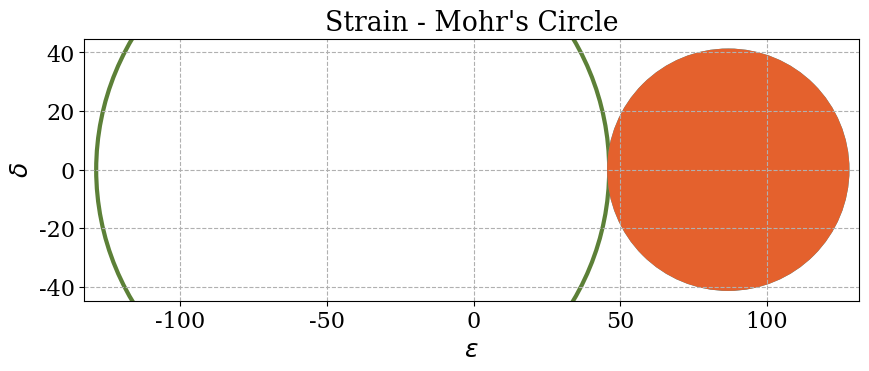

This chart was generated by the following Python code: (Note: this script raises an exception after producing the figure.)
print("[S_xx, S_xy, S_zx] | [120, 50, 30]  |  [120, -55, -75]")
print("[S_xy, S_yy, S_yz] | [50,  80, 20]  |  [-55,  55,  33]")
print("[S_zx, S_yz, S_zz] | [30,  20, 10]  |  [-75,  33, -85]")
print()
print("----------------")
# S_xx = int(input("Enter S_xx: "))
# S_yy = int(input("Enter S_yy: "))
# S_zz = int(input("Enter S_zz: "))
# S_xy = int(input("Enter S_xy: "))
# S_yz = int(input("Enter S_yz: "))
# S_zx = int(input("Enter S_zx: "))

S_xx = 120
S_yy = 55
S_zz = -85
S_xy = -55
S_yz = 33
S_zx = -75
print("----------------")

import numpy as np

S = np.array([[S_xx, S_xy, S_zx],
              [S_xy, S_yy, S_yz],
              [S_zx, S_yz, S_zz]])

# i. find the principal stresses for the given state of stress.

S_val, S_vec = np.linalg.eig(S)
S3, S2, S1 = np.sort(S_val)
print("The principal stresses for the given state of stress are:")
print(S_val)

# ii. find absolute maximum shear stress for the given state of stress.

print("The maximum shear stress for the given state of stress is:")
tau = abs((S1 - S3) / 2)
print(tau)

# iii. find octahedral shear stress for the given state of stress.

import math

octa = (1 / 3) * (math.sqrt(((S3 - S2) ** 2) + ((S2 - S1) ** 2) + ((S1 - S3) ** 2)))
print("The octahedral shear stress for the given state of stress is:")

print(octa)

## iv. find the strain tensor from given state of stress.

print("------------------------------------------")
# E = int(input("How much is elasticity (GPA) E: "))
# G = int(input("How much is shear modulus (GPA) G: "))
E = 200000
G = 80000
print("------------------------------------------")

# σ = E * ε
v = (E / (2 * G)) - 1

E_xx = (S_xx - v * (S_yy + S_zz))
E_yy = (S_yy - v * (S_xx + S_zz))
E_zz = (S_zz - v * (S_xx + S_yy))
E_xy = S_xy / (2 * G)
E_zx = S_zx / (2 * G)
E_yz = S_yz / (2 * G)

E = np.array([[E_xx, E_xy, E_zx],
              [E_xy, E_yy, E_yz],
              [E_zx, E_yz, E_zz]])

print()
print("The strain tensor for the given state of stress is:")
print(E)

# v. find the principal strains for the given state of stress.

E_val, E_vec = np.linalg.eig(E)
E3, E2, E1 = np.sort(E_val)
print("The principal strains for the given state of stress are:")
print(E_val)

# vi. draw Mohr’s circle of stress and strains.

### >> Mohr’s circle for strain
#
# import numpy as np
# import matplotlib.pyplot as plt
# from scipy.linalg import eigvalsh
# from matplotlib import rcParams
#
# rcParams['font.family'] = 'serif'
# rcParams['font.size'] = 16
#
#
# def plot_stress_mohr3d(S):
#     r"""Plot 3D Mohr circles."""
#     S3, S2, S1 = eigvalsh(S)
#     R1_maj = 0.5 * (S1 - S3)
#     cent1_maj = 0.5 * (S1 + S3)
#     R1_min = 0.5 * (S2 - S3)
#     cent1_min = 0.5 * (S2 + S3)
#     R1_mid = 0.5 * (S1 - S2)
#     cent1_mid = 0.5 * (S1 + S2)
#     circ1 = plt.Circle((cent1_maj, 0), R1_maj, facecolor='#eee885', lw=3, edgecolor='#5c8037')
#     circ2 = plt.Circle((cent1_min, 0), R1_min, facecolor='#15a1bd', lw=3, edgecolor='#15a1bd')
#     circ3 = plt.Circle((cent1_mid, 0), R1_mid, facecolor='#e4612d', lw=3, edgecolor='#e4612d')
#     plt.axis('image')
#     ax = plt.gca()
#     ax.add_artist(circ1)
#     ax.add_artist(circ2)
#     ax.add_artist(circ3)
#     ax.set_xlim(S3 - .1 * R1_maj, S1 + .1 * R1_maj)
#     ax.set_ylim(-1.1 * R1_maj, 1.1 * R1_maj)
#     plt.xlabel(r"$\sigma$", size=18)
#     plt.ylabel(r"$\tau$", size=18)
#     # plt.savefig('Mohr_Stress_circle_3D.svg')
#     plt.show()
#
#
# plt.figure(figsize=(10, 10))
# plt.grid(linestyle='--')
# plt.title("Stress - Mohr's Circle")
# plot_stress_mohr3d(S)
# plt.show()

### >> Mohr’s circle for strains

import numpy as np
import matplotlib.pyplot as plt
from scipy.linalg import eigvalsh
from matplotlib import rcParams

rcParams['font.family'] = 'serif'
rcParams['font.size'] = 16


def plot_strain_mohr3d(S):
    R2_maj = 0.5 * (E1 - E2)
    cent1_maj = 0.5 * (E1 + E2)
    R2_min = 0.5 * (E2 - E3)
    cent1_min = 0.5 * (E2 + E3)
    R2_mid = 0.5 * (E1 - E2)
    cent1_mid = 0.5 * (E1 + E2)
    circ4 = plt.Circle((cent1_min, 0),R2_min , facecolor='w', lw=3, edgecolor='#5c8037')
    circ5 = plt.Circle((cent1_mid, 0),R2_mid , facecolor='#15a1bd', lw=3, edgecolor='#15a1bd')
    circ6 = plt.Circle((cent1_maj, 0),R2_maj , facecolor='#e4612d', lw=3, edgecolor='#e4612d')
    plt.axis('image')
    ax = plt.gca()
    ax.add_artist(circ4)
    ax.add_artist(circ5)
    ax.add_artist(circ6)
    ax.set_xlim(E3 - .1 * R2_maj, E1 + .1 * R2_maj)
    ax.set_ylim(-1.1 * R2_maj, 1.1 * R2_maj)
    plt.xlabel(r"$\epsilon$", size=18)
    plt.ylabel(r"$\delta$", size=18)
    # plt.savefig('Mohr_Strain_circle_3D.svg')
    plt.show()


plt.figure(figsize=(10, 10))
plt.grid(linestyle='--')
plt.title("Strain - Mohr's Circle")
plot_strain_mohr3d(E)
plt.show()

# B. Modify the program developed in Problem # 1 so that it can be
# used to determine that the material has yielded or not according to
# (i) - maximum principal stress theory,
# (ii) - maximum shear stress theory, and
# (iii) - maximum distortion energy theory.

print("i   - For maximum principal stress theory σ1 >= (σy or σul)")
print("ii  - For maximum principal stress theory σ1 >= τmax >= σyld")
print("iii - For maximum principal stress theory")
print("σ1 > (σ1^2 +σ2^2 +σ3^2 -σ1σ2 -σ2σ3 -σ3σ2) >= -σyld")
print()

Y = (int(input("How much is yield strength (MPA) σYP: "))) / 1000
print()
print("-----------------------------------------------------------------------")
if (abs(S1) > Y):
    {print("material NOT yielded, according to maximum principal stress theory")}
else:
    {print("material yielded, according to maximum principal stress theory")}

if (tau >= (Y / 2)):
    {print("material yielded, according to maximum shear stress theory")}
else:
    {print("material NOT yielded, according to maximum shear stress theory")}

if ((S1 * S1) + (S2 * S2) + (S3 * S3) - (S1 * S2) - (S2 * S3) - (S1 * S3) >= (Y * 2) ** 2):
    {print("material yielded, according to maximum distortion energy theory")}
else:
    {print("material NOT yielded, according to maximum distortion energy theory")}
print("-----------------------------------------------------------------------")